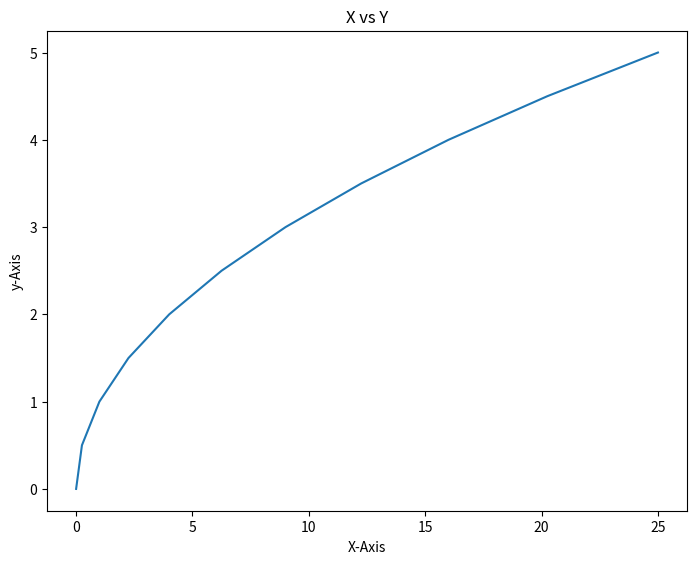

Reproduce this figure in Python.
import pandas as pd
import numpy as np
import matplotlib.pyplot as plt

x=np.linspace(0,5,11)
y=x**2

fig=plt.figure()
ax=fig.add_axes([0.1,0.1,1,1])
ax.plot(y,x)
plt.title("X vs Y")
plt.xlabel("X-Axis")
plt.ylabel("y-Axis")
plt.savefig("Basic-Plot.png")
plt.show()
